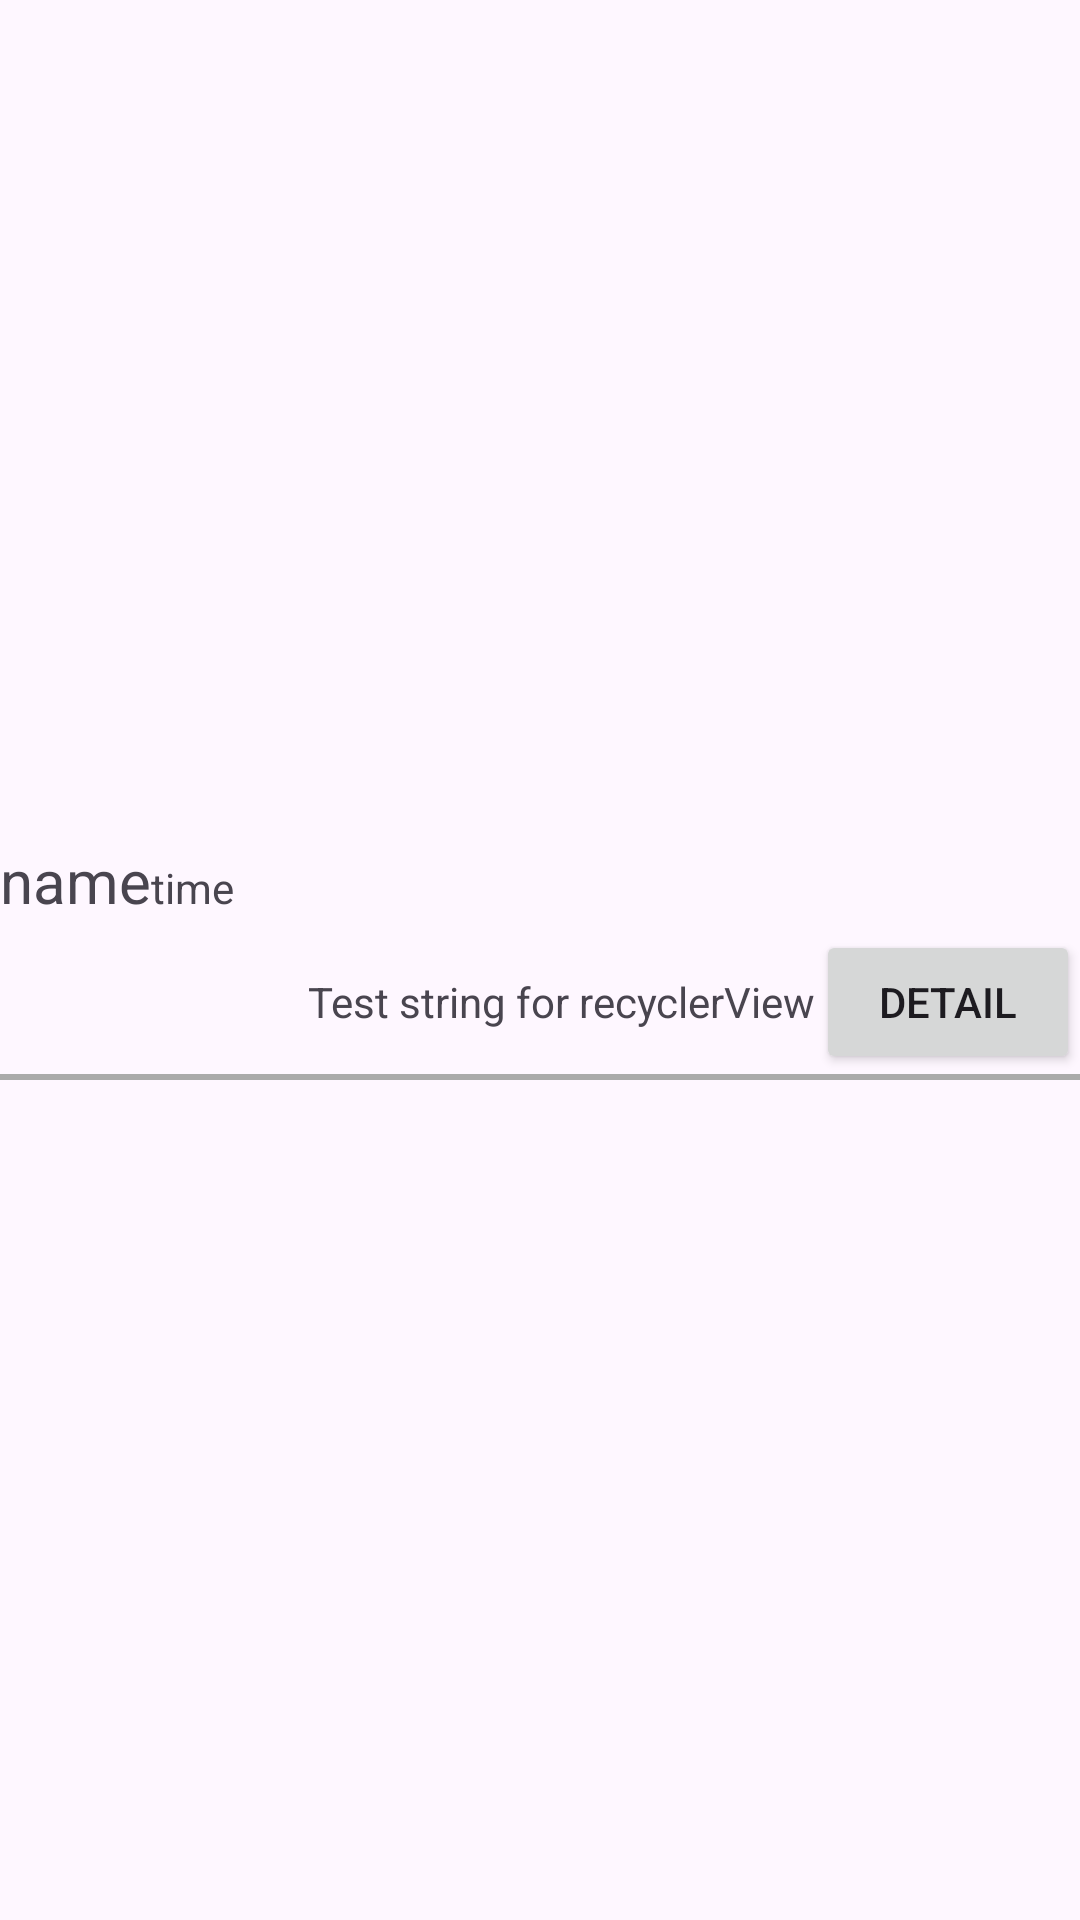

The Android layout XML behind this screen, and the referenced resources:
<!-- AndroidManifest.xml: application theme Theme.Material3.Light -->
<!-- res/layout/student_events_text_row_item.xml -->
<?xml version="1.0" encoding="utf-8"?>
<LinearLayout xmlns:android="http://schemas.android.com/apk/res/android"
    android:layout_width="match_parent"
    android:layout_height="120dp"
    android:layout_marginLeft="20dp"
    android:layout_marginRight="20dp"
    android:orientation="vertical"
    android:gravity="center_vertical"
    android:divider="@drawable/common_google_signin_btn_icon_dark"
    >

    <LinearLayout
        android:layout_width="wrap_content"
        android:layout_height="wrap_content"
        android:orientation="horizontal">
        <TextView
            android:id="@+id/lineEventName"
            android:layout_width="wrap_content"
            android:textSize="20sp"
            android:layout_height="30dp"
            android:text="name" />
        <TextView
            android:id="@+id/lineEventTime"
            android:layout_width="wrap_content"
            android:layout_height="20dp"
            android:text="time" />

    </LinearLayout>
    <LinearLayout
        android:layout_width="wrap_content"
        android:layout_height="wrap_content"
        android:orientation="horizontal"
        android:layout_gravity="end">
        <TextView
            android:id="@+id/lineEventLocationAndMaxNumber"
            android:layout_width="wrap_content"
            android:layout_height="20dp"
            android:text="@string/element_text" />
        <Button
            android:id="@+id/buttonEvent"
            android:layout_width="wrap_content"
            android:layout_height="wrap_content"
            android:text="@string/detail" />
    </LinearLayout>

    <View
        android:layout_width="match_parent"
        android:layout_height="2dp"
        android:background="@android:color/darker_gray"/>
</LinearLayout>
<!-- resources referenced by this layout -->
<resources>
  <string name="detail">detail</string>
  <string name="element_text">Test string for recyclerView</string>
</resources>
